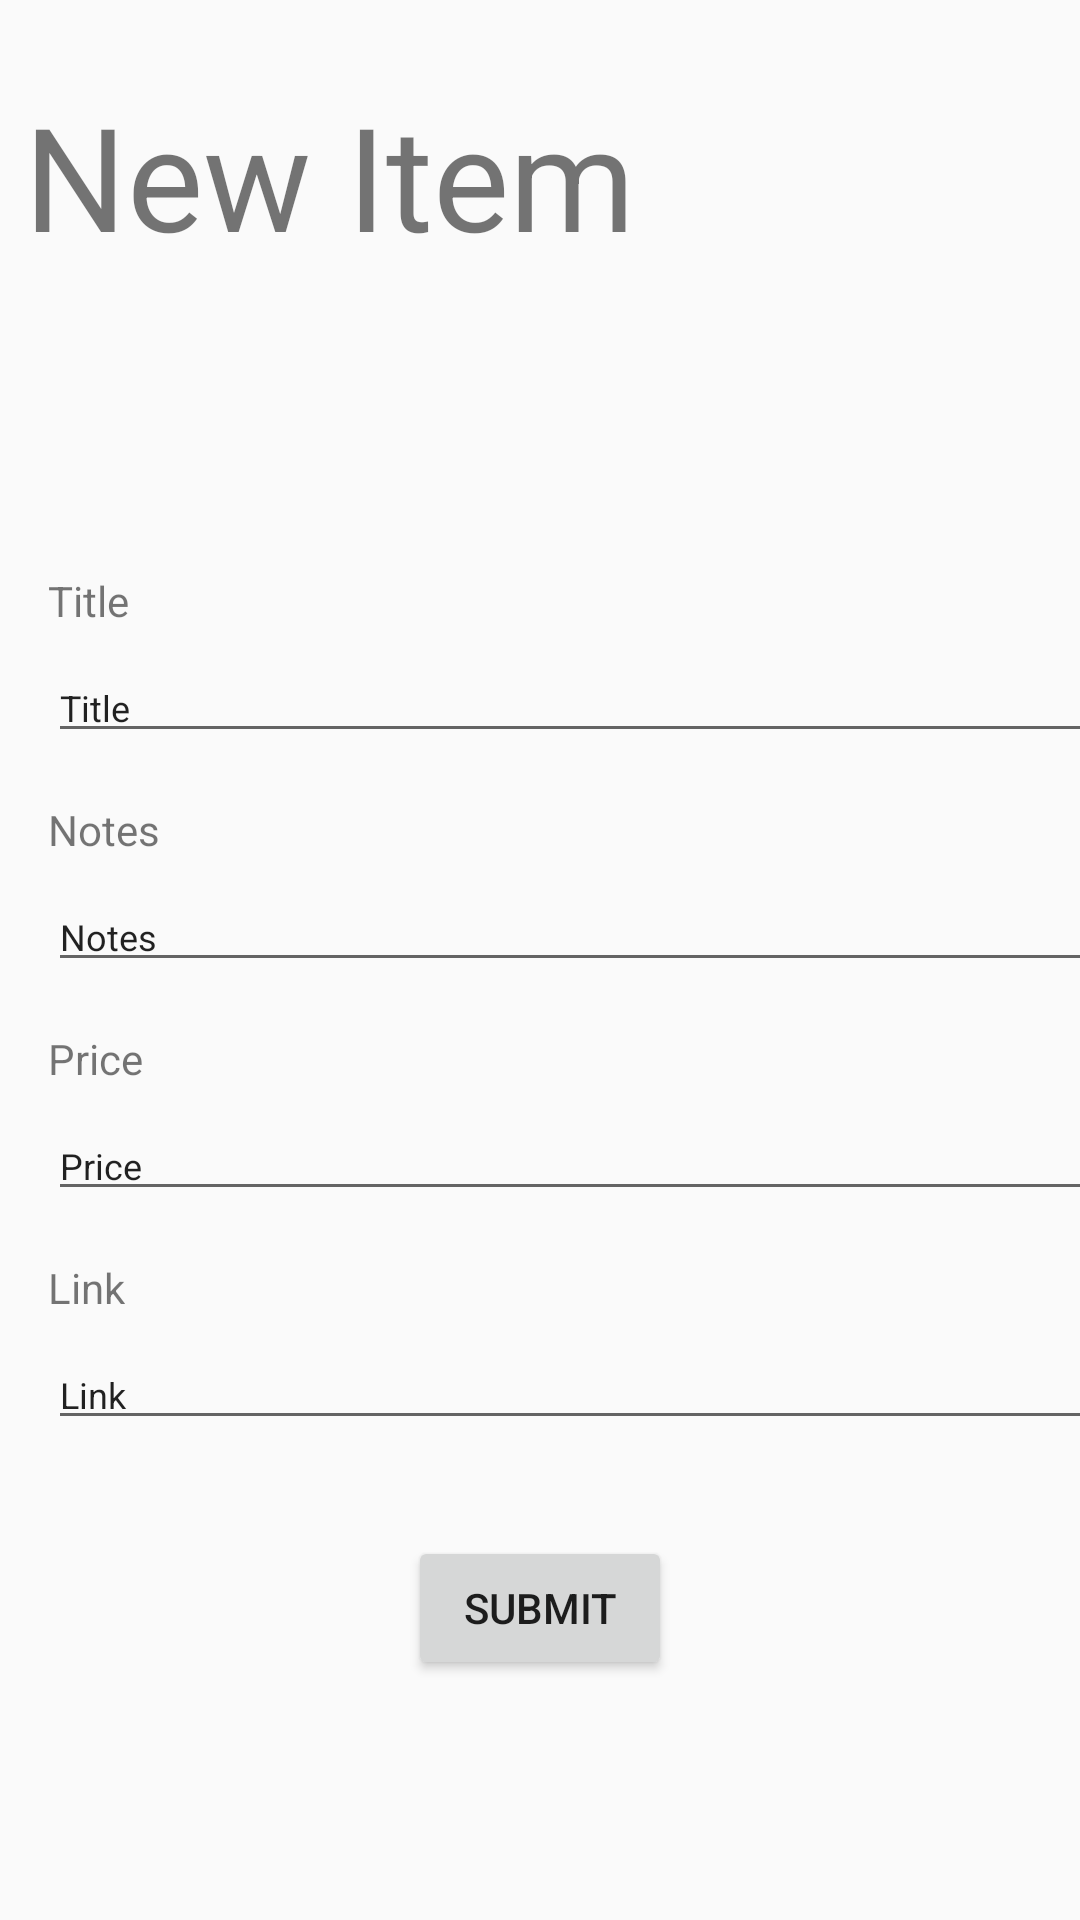

The Android layout XML behind this screen, and the referenced resources:
<!-- AndroidManifest.xml: application theme AppTheme -->
<!-- res/layout/activity_create_list.xml -->
<?xml version="1.0" encoding="utf-8"?>
<layout xmlns:android="http://schemas.android.com/apk/res/android"
    xmlns:app="http://schemas.android.com/apk/res-auto"
    xmlns:tools="http://schemas.android.com/tools">

    <androidx.constraintlayout.widget.ConstraintLayout
        android:layout_width="match_parent"
        android:layout_height="match_parent"
        tools:context=".view.CreateListActivity">

        <TextView
            android:id="@+id/newItem"
            android:layout_width="wrap_content"
            android:layout_height="wrap_content"
            android:text="New Item"
            android:textSize="48sp"
            app:layout_constraintBottom_toBottomOf="parent"
            app:layout_constraintEnd_toEndOf="parent"
            app:layout_constraintHorizontal_bias="0.052"
            app:layout_constraintStart_toStartOf="parent"
            app:layout_constraintTop_toTopOf="parent"
            app:layout_constraintVertical_bias="0.046" />

        <ImageView
            android:id="@+id/imageViewCreate"
            android:layout_width="wrap_content"
            android:layout_height="wrap_content"
            android:layout_marginTop="36dp"
            app:layout_constraintEnd_toEndOf="parent"
            app:layout_constraintHorizontal_bias="0.498"
            app:layout_constraintStart_toStartOf="parent"
            app:layout_constraintTop_toBottomOf="@+id/newItem"
            tools:srcCompat="@tools:sample/avatars" />

        <TextView
            android:id="@+id/itemTitleCreate"
            android:layout_width="wrap_content"
            android:layout_height="wrap_content"
            android:layout_marginStart="16dp"
            android:layout_marginTop="64dp"
            android:text="Title"
            app:layout_constraintStart_toStartOf="parent"
            app:layout_constraintTop_toBottomOf="@+id/imageViewCreate" />

        <EditText
            android:id="@+id/editTextTitle"
            android:layout_width="376dp"
            android:layout_height="0dp"
            android:layout_marginTop="8dp"
            android:ems="10"
            android:inputType="textPersonName"
            android:text="Title "
            android:textSize="12sp"
            app:layout_constraintStart_toStartOf="@+id/itemTitleCreate"
            app:layout_constraintTop_toBottomOf="@+id/itemTitleCreate" />

        <TextView
            android:id="@+id/notesTitleCreate"
            android:layout_width="wrap_content"
            android:layout_height="wrap_content"
            android:layout_marginStart="16dp"
            android:layout_marginTop="16dp"
            android:text="Notes"
            app:layout_constraintStart_toStartOf="parent"
            app:layout_constraintTop_toBottomOf="@+id/editTextTitle" />

        <EditText
            android:id="@+id/editTextNotes"
            android:layout_width="376dp"
            android:layout_height="0dp"
            android:layout_marginTop="8dp"
            android:ems="10"
            android:inputType="textPersonName"
            android:text="Notes"
            android:textSize="12sp"
            app:layout_constraintStart_toStartOf="@+id/notesTitleCreate"
            app:layout_constraintTop_toBottomOf="@+id/notesTitleCreate" />

        <TextView
            android:id="@+id/priceTitleCreate"
            android:layout_width="wrap_content"
            android:layout_height="wrap_content"
            android:layout_marginStart="16dp"
            android:layout_marginTop="16dp"
            android:text="Price"
            app:layout_constraintStart_toStartOf="parent"
            app:layout_constraintTop_toBottomOf="@+id/editTextNotes" />

        <EditText
            android:id="@+id/editTextPrice"
            android:layout_width="376dp"
            android:layout_height="0dp"
            android:layout_marginTop="8dp"
            android:ems="10"
            android:inputType="textPersonName"
            android:text="Price"
            android:textSize="12sp"
            app:layout_constraintStart_toStartOf="@+id/priceTitleCreate"
            app:layout_constraintTop_toBottomOf="@+id/priceTitleCreate" />

        <TextView
            android:id="@+id/linkTitleCreate"
            android:layout_width="wrap_content"
            android:layout_height="wrap_content"
            android:layout_marginStart="16dp"
            android:layout_marginTop="16dp"
            android:text="Link"
            app:layout_constraintStart_toStartOf="parent"
            app:layout_constraintTop_toBottomOf="@+id/editTextPrice" />

        <EditText
            android:id="@+id/editTextLink"
            android:layout_width="376dp"
            android:layout_height="0dp"
            android:layout_marginTop="8dp"
            android:ems="10"
            android:inputType="textPersonName"
            android:text="Link"
            android:textSize="12sp"
            app:layout_constraintStart_toStartOf="@+id/linkTitleCreate"
            app:layout_constraintTop_toBottomOf="@+id/linkTitleCreate" />

        <Button
            android:id="@+id/buttonSubmit"
            android:layout_width="wrap_content"
            android:layout_height="wrap_content"
            android:layout_marginTop="32dp"
            android:text="Submit"
            app:layout_constraintEnd_toEndOf="parent"
            app:layout_constraintStart_toStartOf="parent"
            app:layout_constraintTop_toBottomOf="@+id/editTextLink" />

    </androidx.constraintlayout.widget.ConstraintLayout>

</layout>
<!-- resources referenced by this layout -->
<resources>
  <style name="AppTheme" parent="Theme.AppCompat.Light.DarkActionBar">
          
          <item name="colorPrimary">@color/black</item>
          <item name="colorPrimaryDark">@color/black</item>
          <item name="colorAccent">@color/orange</item>
      </style>
  <color name="black">#1A1A1A</color>
  <color name="orange">#A63F00</color>
</resources>
